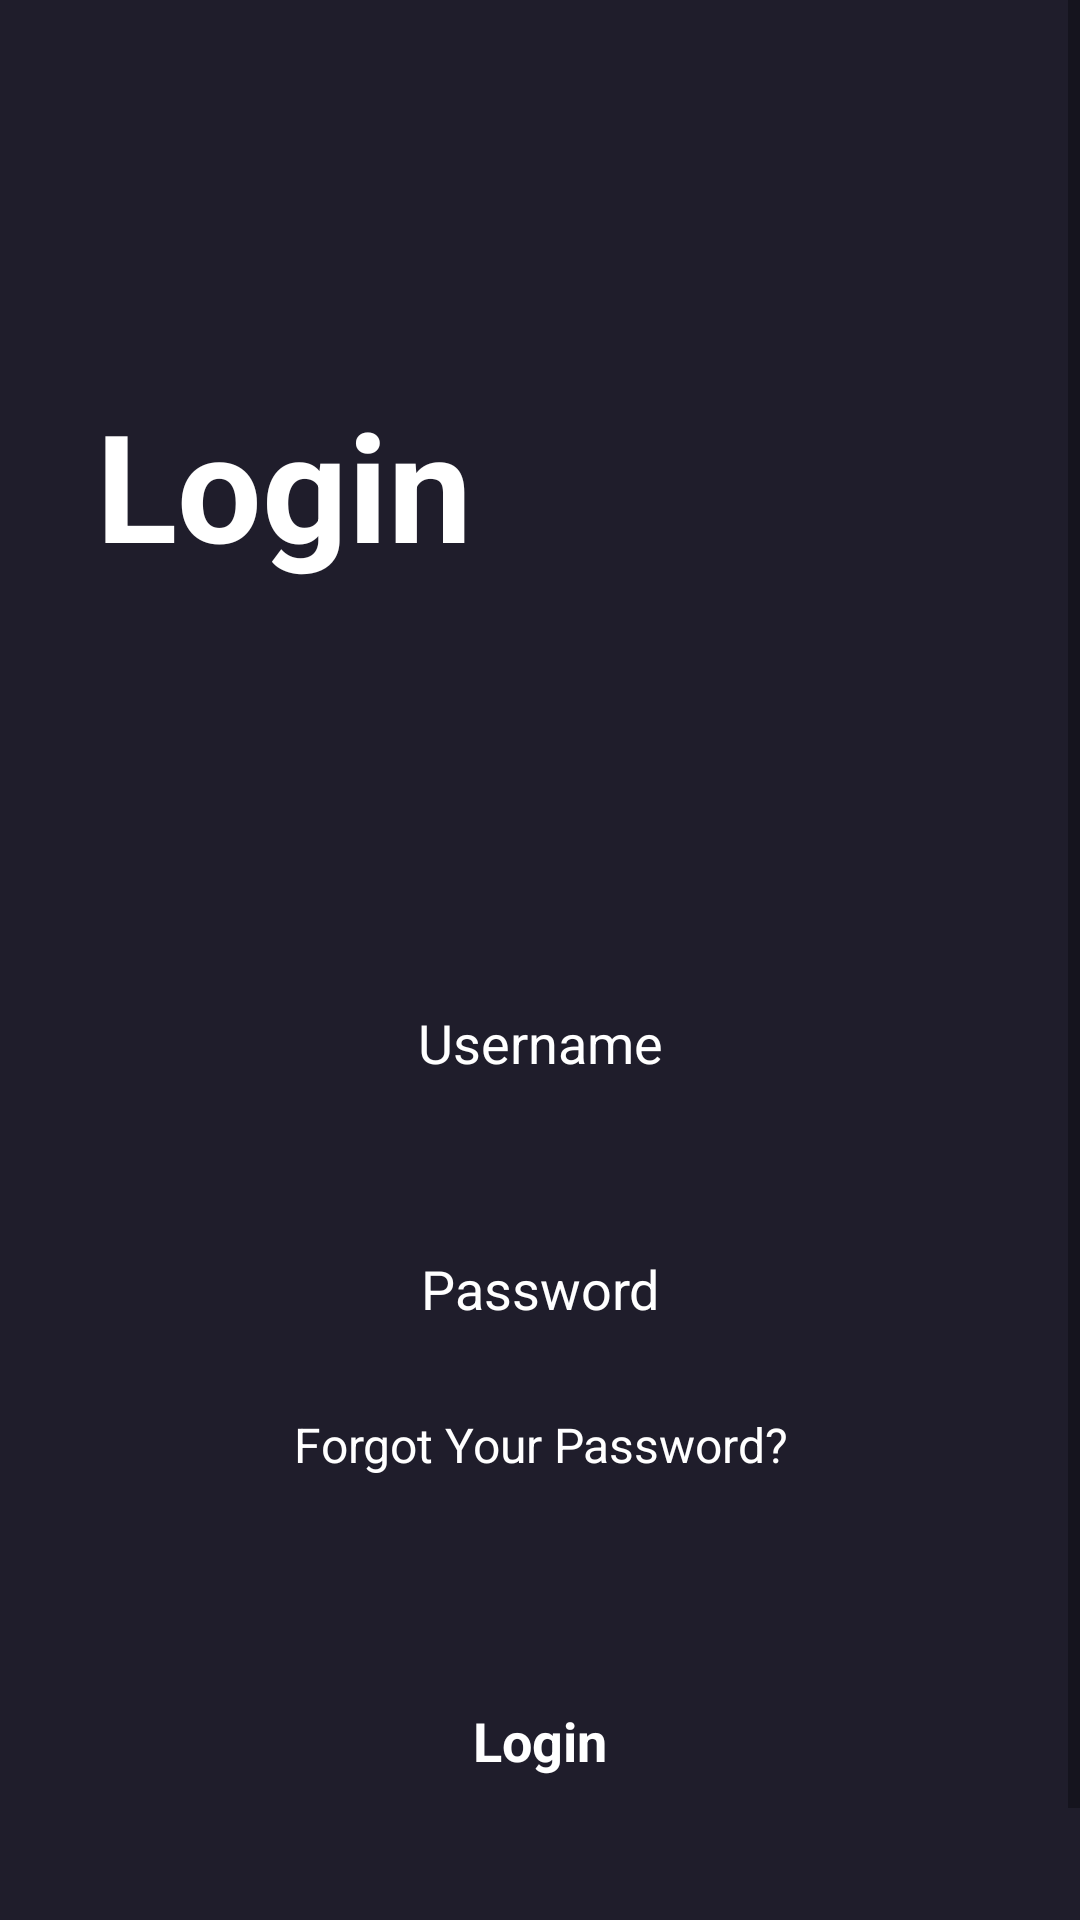

Android layout source for this screen:
<!-- AndroidManifest.xml: application theme Theme.Moviesapp -->
<!-- res/layout/activity_login.xml -->
<?xml version="1.0" encoding="utf-8"?>
<androidx.constraintlayout.widget.ConstraintLayout xmlns:android="http://schemas.android.com/apk/res/android"
    xmlns:app="http://schemas.android.com/apk/res-auto"
    xmlns:tools="http://schemas.android.com/tools"
    android:layout_width="match_parent"
    android:layout_height="match_parent"
    android:background="@color/main_color"
    tools:context=".LoginActivity">

    <ScrollView
        android:layout_width="match_parent"
        android:layout_height="match_parent" >

        <LinearLayout
            android:layout_width="match_parent"
            android:layout_height="wrap_content"
            android:orientation="vertical">


            <TextView
                android:id="@+id/textView5"
                android:layout_width="match_parent"
                android:layout_height="wrap_content"
                android:textSize="50sp"
                android:textColor="@color/white"
                android:layout_marginTop="128dp"
                android:layout_marginStart="32dp"
                android:textStyle="bold"
                android:text="@string/login" />

            <EditText
                android:id="@+id/editTextUsername"
                android:layout_width="match_parent"
                android:layout_height="50dp"
                android:ems="10"
                android:background="@drawable/edittext_background"
                android:layout_marginTop="128dp"
                android:layout_marginStart="32dp"
                android:layout_marginEnd="32dp"
                android:textColorHint="@color/white"
                android:textColor="@color/white"
                android:hint="@string/username"
                android:inputType="text"
                android:textAlignment="center"/>

            <EditText
                android:id="@+id/editTextPassword"
                android:layout_width="match_parent"
                android:layout_height="50dp"
                android:ems="10"
                android:background="@drawable/edittext_background"
                android:layout_marginTop="32dp"
                android:layout_marginStart="32dp"
                android:layout_marginEnd="32dp"
                android:textColorHint="@color/white"
                android:textColor="@color/white"
                android:hint="@string/password"
                android:inputType="textPassword"
                android:textAlignment="center"/>

            <TextView
                android:id="@+id/textViewForgotPass"
                android:layout_width="match_parent"
                android:layout_height="wrap_content"
                android:textAlignment="center"
                android:textSize="16sp"
                android:textColor="@color/white"
                android:layout_marginTop="16dp"
                android:text="@string/forgot_your_password" />

            <androidx.appcompat.widget.AppCompatButton
                android:id="@+id/button2"
                style="@android:style/Widget.Button"
                android:layout_width="match_parent"
                android:layout_height="wrap_content"
                android:layout_marginTop="64dp"
                android:layout_marginStart="32dp"
                android:layout_marginEnd="32dp"
                android:background="@drawable/orange_button_background"
                android:textSize="18sp"
                android:textStyle="bold"
                android:textColor="@color/white"
                android:text="@string/login" />

            <TextView
                android:id="@+id/textView8"
                android:layout_width="match_parent"
                android:layout_height="wrap_content"
                android:textColor="@color/white"
                android:textSize="16sp"
                android:textAlignment="center"
                android:layout_marginTop="32dp"
                android:text="@string/dont_have_an_account" />

            <TextView
                android:id="@+id/textView9"
                android:layout_width="match_parent"
                android:layout_height="wrap_content"
                android:textAlignment="center"
                android:textColor="@color/white"
                android:textSize="16sp"
                android:textStyle="bold"
                android:text="@string/register_now" />
        </LinearLayout>
    </ScrollView>
</androidx.constraintlayout.widget.ConstraintLayout>
<!-- resources referenced by this layout -->
<resources>
  <color name="main_color">#1F1D2B</color>
  <color name="white">#FFFFFFFF</color>
  <string name="dont_have_an_account">Don\'t have an account</string>
  <string name="forgot_your_password">Forgot Your Password?</string>
  <string name="login">Login</string>
  <string name="password">Password</string>
  <string name="register_now">Register Now</string>
  <string name="username">Username</string>
  <style name="Theme.Moviesapp" parent="Base.Theme.Moviesapp" />
  <style name="Base.Theme.Moviesapp" parent="Theme.AppCompat.DayNight.NoActionBar">
          
           <item name="colorPrimaryDark">@color/main_color</item>
      </style>
</resources>
